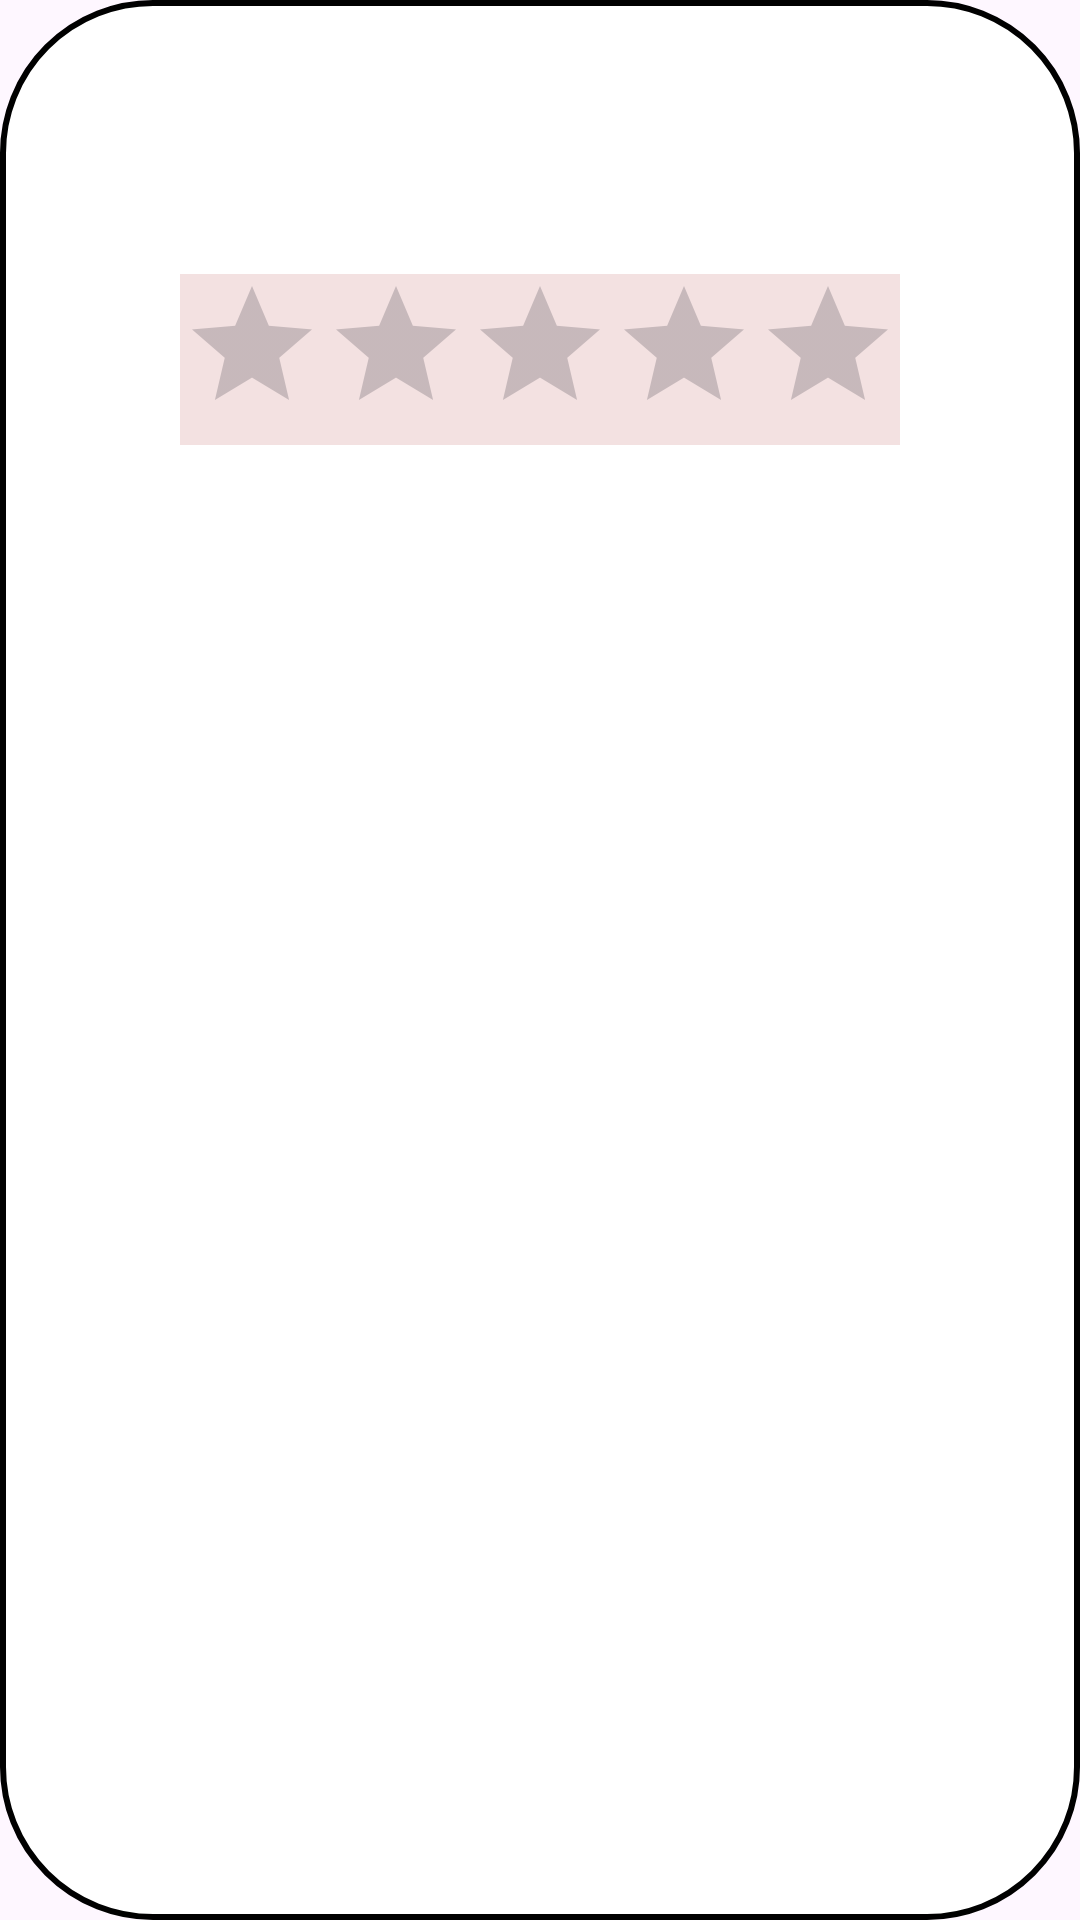

Write the Android layout XML for this screen, with the resource values it uses.
<!-- AndroidManifest.xml: application theme Theme.FirebaseEcom -->
<!-- res/layout/user_review_layout.xml -->
<?xml version="1.0" encoding="utf-8"?>
<layout xmlns:android="http://schemas.android.com/apk/res/android">
    <data>
        <variable
            name="product"
            type="com.example.firebaseecom.model.ProductHomeModel" />

        <variable
            name="review"
            type="com.example.firebaseecom.model.ProductOrderReviews" />

    </data>

<RelativeLayout
    android:layout_width="match_parent"
    android:layout_margin="10dp"
    android:layout_height="wrap_content"
    android:background="@drawable/checkout_page_layout"
    android:padding="20dp">

    <RelativeLayout
        android:id="@+id/productImageLayout"
        android:layout_width="70dp"
        android:background="@drawable/border_edit_profile"
        android:layout_height="70dp">

        <ImageView
            android:id="@+id/productImage"
            android:layout_width="50dp"
            android:layout_height="50dp"
            android:layout_centerInParent="true"
            android:scaleType="fitCenter"
            android:src="@drawable/placeholder_image" />
    </RelativeLayout>
    <TextView
        android:id="@+id/productName"
        android:layout_width="wrap_content"
        android:layout_marginStart="10dp"
        android:layout_height="wrap_content"
        android:textSize="20dp"
        android:text="@{product.component5().en}"
        android:textStyle="bold"
        android:layout_toEndOf="@id/productImageLayout"
        />
    <TextView
        android:id="@+id/reviewText"
        android:text="@{review.component3()}"
        android:layout_below="@id/productName"
        android:layout_width="wrap_content"
        android:layout_marginStart="10dp"
        android:layout_height="wrap_content"
        android:textSize="18dp"
        android:layout_toEndOf="@id/productImageLayout"
        />

    <RatingBar
        android:id="@+id/productRating"
        android:layout_width="wrap_content"
        android:layout_height="wrap_content"
        android:layout_below="@id/reviewText"
        android:layout_centerInParent="true"
        android:focusable="false"
        android:isIndicator="true"
        android:clickable="false"
        android:layout_marginTop="20dp"
        android:background="@color/bgColor"
        android:progressTint="@color/buttonColor" />



</RelativeLayout>
</layout>
<!-- resources referenced by this layout -->
<resources>
  <color name="bgColor">#FFF3E1E1</color>
  <color name="buttonColor">#8BC34A</color>
  <!-- drawable border_edit_profile (drawable) -->
  <shape xmlns:android="http://schemas.android.com/apk/res/android">
      <solid android:color="@color/white"/>
      <stroke
          android:width="1dp"
          android:color="@color/white" />
      <padding
          android:left="1dp"
          android:top="1dp"
          android:right="1dp"
          android:bottom="1dp" />
      <corners
          android:bottomRightRadius="140dp"
          android:bottomLeftRadius= "140dp"
          android:topRightRadius="140dp"
          android:topLeftRadius="140dp" />
  </shape>
  <!-- drawable checkout_page_layout (drawable) -->
  <shape xmlns:android="http://schemas.android.com/apk/res/android">
      <solid android:color="@color/white"/>
      <stroke
          android:width="2dp"
          android:color="@color/black" />
      <padding
          android:left="1dp"
          android:top="1dp"
          android:right="1dp"
          android:bottom="1dp" />
      <corners
          android:topRightRadius="50dp"
          android:topLeftRadius="50dp"
          android:bottomRightRadius="50dp"
          android:bottomLeftRadius="50dp"/>
  
  </shape>
  <style name="Theme.FirebaseEcom" parent="Base.Theme.FirebaseEcom" />
  <color name="white">#FFFFFFFF</color>
  <color name="black">#FF000000</color>
  <style name="Base.Theme.FirebaseEcom" parent="Theme.Material3.DayNight.NoActionBar">
          
          
          <item name="android:statusBarColor">@color/buttonColor</item>
          <item name="android:windowAnimationStyle">@style/WindowAnimationStyle</item>
      </style>
  <style name="WindowAnimationStyle">
          <item name="android:windowEnterAnimation">@android:anim/fade_in</item>
          <item name="android:windowExitAnimation">@android:anim/fade_out</item>
      </style>
</resources>
